Dataset: images_bsubtilis (GitHub, ridassaf/OperonHunter). Classes: non-operons, operons.

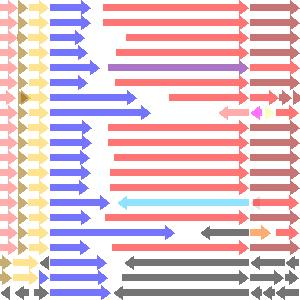
Label: non-operons

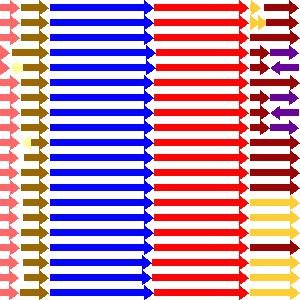
Label: operons

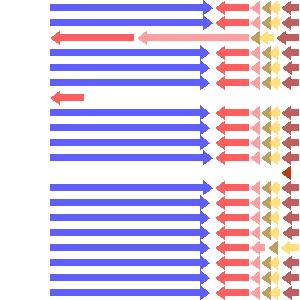
Label: non-operons

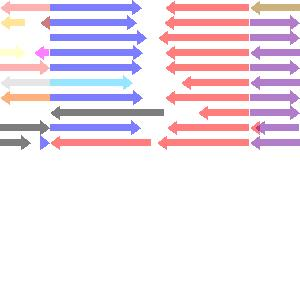
Label: non-operons

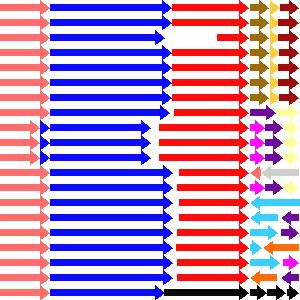
Label: operons

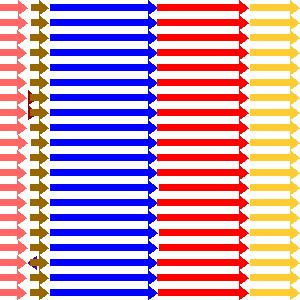
Label: operons
